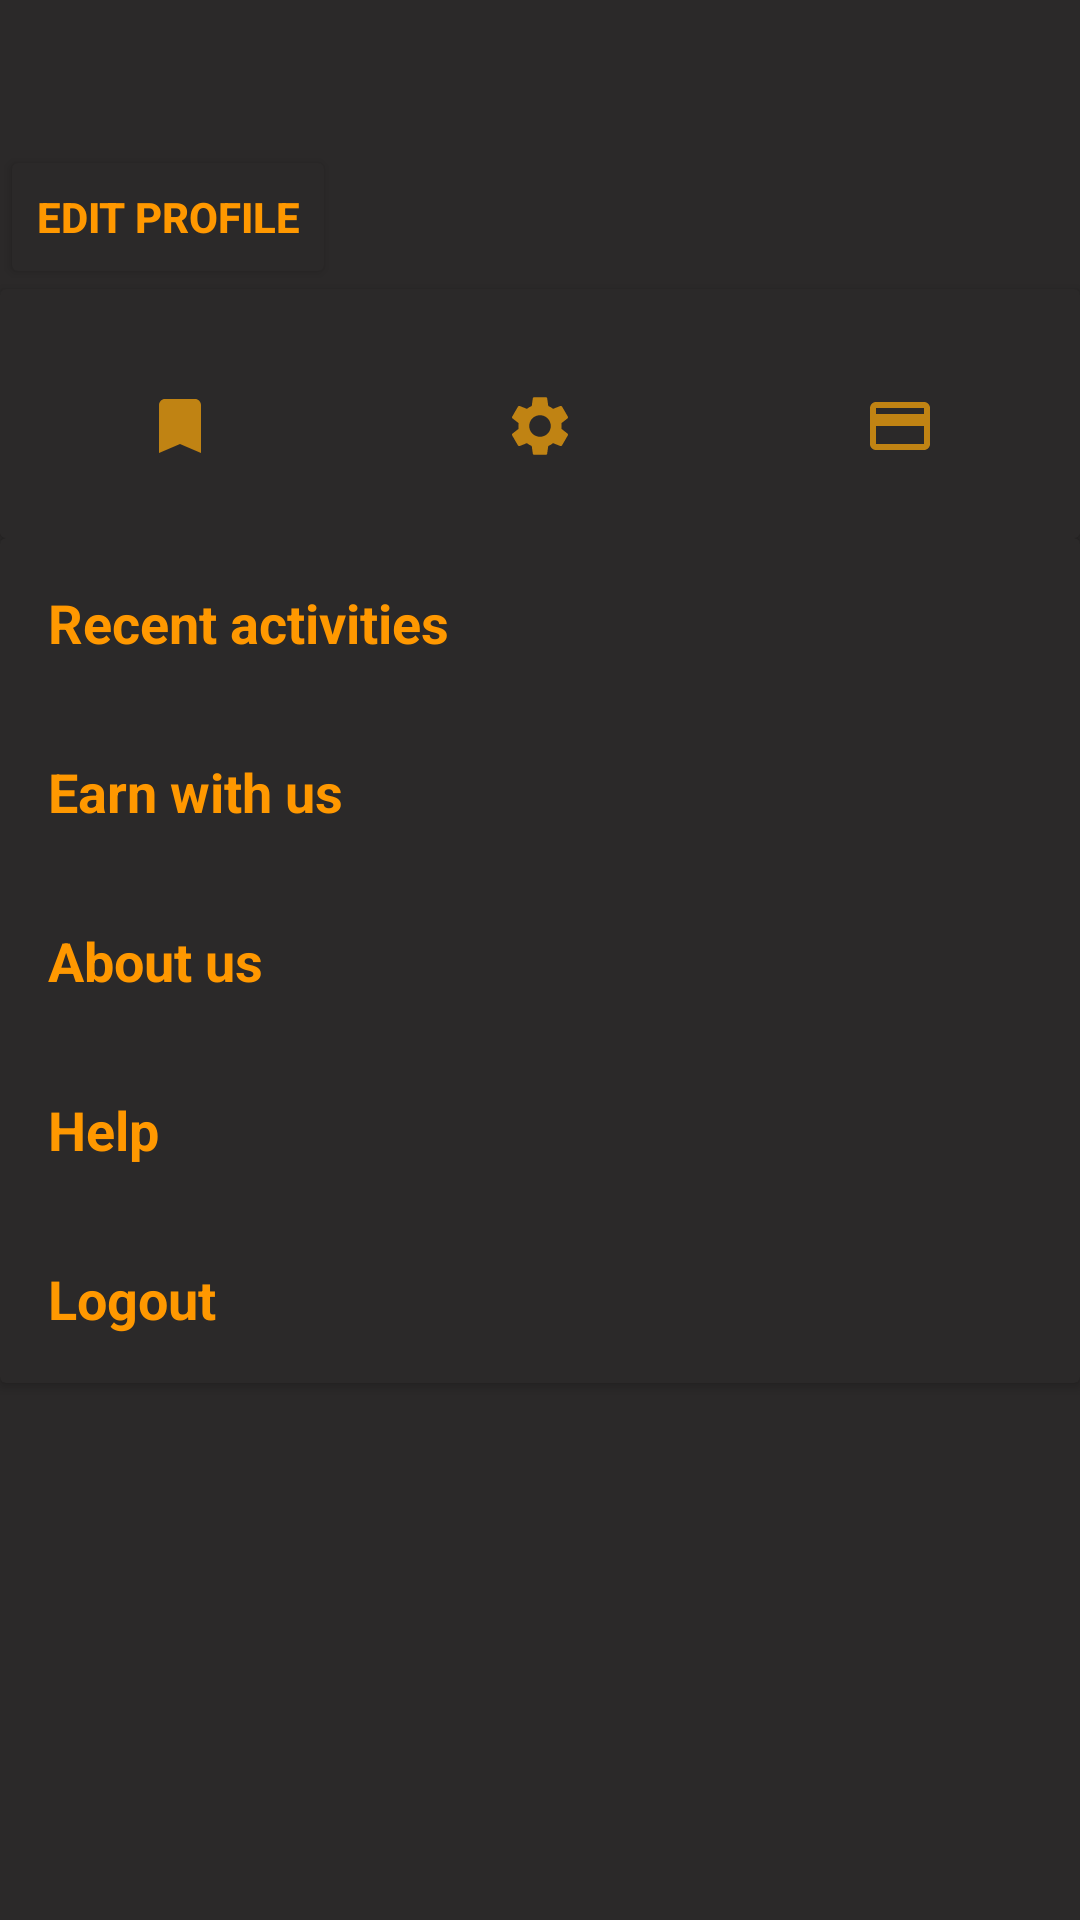

This screen was rendered from an Android layout file. Write that file and the resources it references.
<!-- AndroidManifest.xml: application theme Theme.MyCollege -->
<!-- res/layout/profilefrag.xml -->
<?xml version="1.0" encoding="utf-8"?>
<androidx.constraintlayout.widget.ConstraintLayout xmlns:android="http://schemas.android.com/apk/res/android"
    xmlns:app="http://schemas.android.com/apk/res-auto"
    xmlns:tools="http://schemas.android.com/tools"
    android:layout_width="match_parent"
    android:layout_height="match_parent"
    android:background="@color/grey">


    <TextView
        android:id="@+id/tvNameShow"
        android:layout_width="wrap_content"
        android:layout_height="wrap_content"
        android:textStyle="bold"
        android:layout_marginLeft="16dp"
        android:layout_marginTop="16dp"
        android:text=""
        android:textColor="@color/orange"
        android:textSize="24sp"
        app:layout_constraintStart_toStartOf="parent"
        app:layout_constraintTop_toTopOf="parent" />

    <Button
        android:id="@+id/btnUpdateProfile"
        android:layout_width="wrap_content"
        android:layout_height="wrap_content"
        android:textColor="@color/orange"
        android:textStyle="bold"
        android:backgroundTint="@color/grey"
        android:text="Edit Profile"
        android:onClick="openProfileActivity"
        android:textSize="14sp"
        app:layout_constraintStart_toStartOf="parent"
        app:layout_constraintTop_toBottomOf="@+id/tvNameShow" />

    <androidx.cardview.widget.CardView
        android:id="@+id/cardView2"
        android:layout_width="match_parent"
        android:layout_height="wrap_content"
        android:backgroundTint="@color/grey"
        android:elevation="6dp"
        app:layout_constraintTop_toBottomOf="@+id/btnUpdateProfile">

        <LinearLayout
            android:id="@+id/llOptions"
            android:layout_width="match_parent"
            android:layout_height="wrap_content"
            android:orientation="horizontal"
            android:paddingTop="8dp"
            app:layout_constraintTop_toBottomOf="@+id/btnUpdateProfile">

            <ImageButton
                android:id="@+id/ibBookmark"
                android:layout_width="0dp"
                android:layout_height="75dp"
                android:layout_weight="1"
                android:background="@color/grey"
                android:src="@drawable/ic_bookmark" />

            <ImageButton
                android:id="@+id/ibSettings"
                android:layout_width="0dp"
                android:layout_height="75dp"
                android:layout_weight="1"
                android:background="@color/grey"
                android:src="@drawable/ic_settings" />

            <ImageButton
                android:id="@+id/ibPayment"
                android:layout_width="0dp"
                android:layout_height="75dp"
                android:layout_weight="1"
                android:background="@color/grey"
                android:src="@drawable/ic_payment" />

        </LinearLayout>

    </androidx.cardview.widget.CardView>


    <androidx.cardview.widget.CardView
        android:id="@+id/cardView"
        android:layout_width="match_parent"
        android:layout_height="wrap_content"
        android:backgroundTint="@color/grey"
        android:elevation="6dp"
        app:layout_constraintTop_toBottomOf="@+id/cardView2">

        <LinearLayout
            android:layout_width="match_parent"
            android:layout_height="wrap_content"
            android:orientation="vertical"
            app:layout_constraintTop_toBottomOf="@+id/llOptions">

            <TextView
                android:layout_width="match_parent"
                android:layout_height="wrap_content"
                android:layout_margin="16dp"
                android:text="Recent activities"
                android:textColor="@color/orange"
                android:textSize="18sp"
                android:textStyle="bold" />

            <TextView
                android:id="@+id/tvEarn"
                android:layout_width="match_parent"
                android:layout_height="wrap_content"
                android:layout_margin="16dp"
                android:text="Earn with us"
                android:textColor="@color/orange"
                android:textSize="18sp"
                android:textStyle="bold" />

            <TextView
                android:layout_width="match_parent"
                android:layout_height="wrap_content"
                android:layout_margin="16dp"
                android:text="About us"
                android:textColor="@color/orange"
                android:textSize="18sp"
                android:textStyle="bold" />

            <TextView
                android:layout_width="match_parent"
                android:layout_height="wrap_content"
                android:layout_margin="16dp"
                android:text="Help"
                android:textColor="@color/orange"
                android:textSize="18sp"
                android:textStyle="bold" />

            <TextView
                android:layout_width="match_parent"
                android:layout_height="wrap_content"
                android:layout_margin="16dp"
                android:text="Logout"
                android:textColor="@color/orange"
                android:textSize="18sp"
                android:textStyle="bold" />

        </LinearLayout>

    </androidx.cardview.widget.CardView>





</androidx.constraintlayout.widget.ConstraintLayout>
<!-- resources referenced by this layout -->
<resources>
  <color name="grey">#2B2929</color>
  <color name="orange">#FF9800</color>
  <!-- drawable ic_bookmark (drawable-anydpi) -->
  <vector xmlns:android="http://schemas.android.com/apk/res/android"
      android:width="24dp"
      android:height="24dp"
      android:viewportWidth="24"
      android:viewportHeight="24"
      android:tint="#E5980C"
      android:alpha="0.8">
    <path
        android:fillColor="@android:color/white"
        android:pathData="M17,3H7c-1.1,0 -1.99,0.9 -1.99,2L5,21l7,-3 7,3V5c0,-1.1 -0.9,-2 -2,-2z"/>
  </vector>
  <!-- drawable ic_payment (drawable-anydpi) -->
  <vector xmlns:android="http://schemas.android.com/apk/res/android"
      android:width="24dp"
      android:height="24dp"
      android:viewportWidth="24"
      android:viewportHeight="24"
      android:tint="#E5980C"
      android:alpha="0.8">
    <path
        android:fillColor="@android:color/white"
        android:pathData="M20,4L4,4c-1.11,0 -1.99,0.89 -1.99,2L2,18c0,1.11 0.89,2 2,2h16c1.11,0 2,-0.89 2,-2L22,6c0,-1.11 -0.89,-2 -2,-2zM20,18L4,18v-6h16v6zM20,8L4,8L4,6h16v2z"/>
  </vector>
  <!-- drawable ic_settings (drawable-anydpi) -->
  <vector xmlns:android="http://schemas.android.com/apk/res/android"
      android:width="24dp"
      android:height="24dp"
      android:viewportWidth="24"
      android:viewportHeight="24"
      android:tint="#E5980C"
      android:alpha="0.8">
    <path
        android:fillColor="@android:color/white"
        android:pathData="M19.14,12.94c0.04,-0.3 0.06,-0.61 0.06,-0.94c0,-0.32 -0.02,-0.64 -0.07,-0.94l2.03,-1.58c0.18,-0.14 0.23,-0.41 0.12,-0.61l-1.92,-3.32c-0.12,-0.22 -0.37,-0.29 -0.59,-0.22l-2.39,0.96c-0.5,-0.38 -1.03,-0.7 -1.62,-0.94L14.4,2.81c-0.04,-0.24 -0.24,-0.41 -0.48,-0.41h-3.84c-0.24,0 -0.43,0.17 -0.47,0.41L9.25,5.35C8.66,5.59 8.12,5.92 7.63,6.29L5.24,5.33c-0.22,-0.08 -0.47,0 -0.59,0.22L2.74,8.87C2.62,9.08 2.66,9.34 2.86,9.48l2.03,1.58C4.84,11.36 4.8,11.69 4.8,12s0.02,0.64 0.07,0.94l-2.03,1.58c-0.18,0.14 -0.23,0.41 -0.12,0.61l1.92,3.32c0.12,0.22 0.37,0.29 0.59,0.22l2.39,-0.96c0.5,0.38 1.03,0.7 1.62,0.94l0.36,2.54c0.05,0.24 0.24,0.41 0.48,0.41h3.84c0.24,0 0.44,-0.17 0.47,-0.41l0.36,-2.54c0.59,-0.24 1.13,-0.56 1.62,-0.94l2.39,0.96c0.22,0.08 0.47,0 0.59,-0.22l1.92,-3.32c0.12,-0.22 0.07,-0.47 -0.12,-0.61L19.14,12.94zM12,15.6c-1.98,0 -3.6,-1.62 -3.6,-3.6s1.62,-3.6 3.6,-3.6s3.6,1.62 3.6,3.6S13.98,15.6 12,15.6z"/>
  </vector>
  <style name="Theme.MyCollege" parent="Theme.MaterialComponents.DayNight.DarkActionBar">
          
          <item name="colorPrimary">@color/orange</item>
          <item name="colorPrimaryVariant">@color/orange</item>
          <item name="colorOnPrimary">@color/grey</item>
          
          <item name="colorSecondary">@color/teal_200</item>
          <item name="colorSecondaryVariant">@color/teal_700</item>
          <item name="colorOnSecondary">@color/black</item>
          
          <item name="android:statusBarColor" tools:targetApi="l">?attr/colorPrimaryVariant</item>
          
      </style>
  <color name="teal_200">#FF03DAC5</color>
  <color name="teal_700">#FF018786</color>
  <color name="black">#FF000000</color>
</resources>
